Run: headless pygame with SDL's dummy video driver; simulated clock (each Clock.tick advances the game by its frame time, no real sleeping); random seed 0; keys injected as events and as key.get_pressed() state; no mouse input.
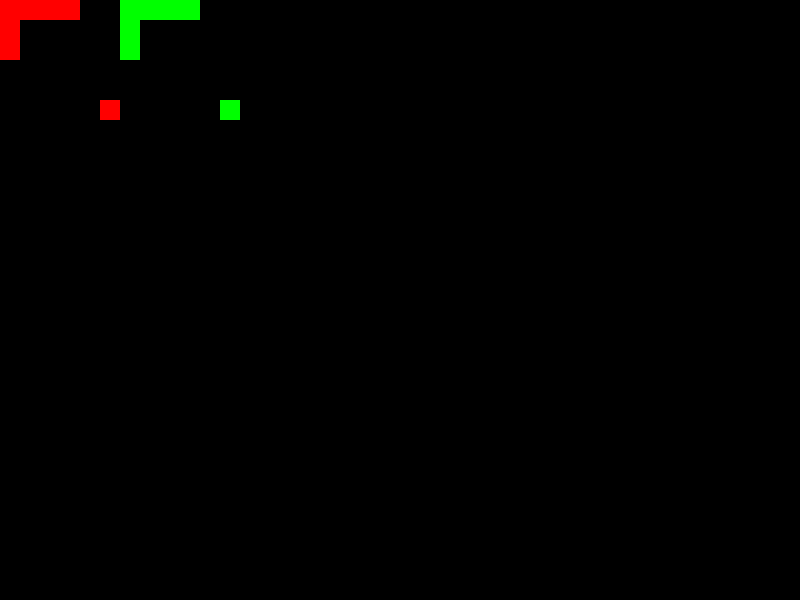
Frame 1 of 4 · flips 1–60 · no input
Frame 2 of 4 · flips 61–180 · tapped SPACE, RETURN · held RIGHT (→), D · screen unchanged from frame 1, image omitted
Frame 3 of 4 · flips 181–300 · held DOWN (↓), S · screen unchanged from frame 2, image omitted
Frame 4 of 4 · flips 301–420 · held LEFT (←), A, UP (↑), W · screen unchanged from frame 3, image omitted

The pygame program that drew these frames:

import pygame
from pygame.rect import Rect

import pygame


def merge_squares_x(squares: [Rect]):
    final_rects = []
    merged_squares = []
    for i in range(len(squares)):
        if squares[i] in merged_squares:
            continue

        next_offset = 20
        current_rect = [squares[i]]

        for j in range(len(squares)):
            next_square_nearby = squares[i].x + next_offset == squares[j].x and squares[i].y == squares[j].y
            if next_square_nearby:
                current_rect.append(squares[j])
                merged_squares.append(squares[j])
                next_offset += 20

        final_rects.append(Rect(current_rect[0].x, current_rect[0].y, len(current_rect) * 20, 20))
        current_rect.clear()
    return final_rects


def merge_squares(squares: [Rect], size: int):
    final_rects = []
    merged_squares = []
    for i in range(len(squares)):
        if squares[i] in merged_squares:
            continue

        offset_x = size
        x_rect = [squares[i]]

        offset_y = size
        y_rect = [squares[i]]

        for j in range(len(squares)):
            next_square_nearby = squares[i].x + offset_x == squares[j].x and squares[i].y == squares[j].y
            if next_square_nearby:
                x_rect.append(squares[j])
                offset_x += size

        for l in range(len(squares)):
            next_square_nearby = squares[i].y + offset_y == squares[l].y and squares[i].x == squares[l].x
            if next_square_nearby:
                y_rect.append(squares[l])
                offset_y += size

        if len(y_rect) > len(x_rect):
            final_rects.append(Rect(y_rect[0].x, y_rect[0].y, size, len(y_rect) * size))
            for square in y_rect:
                merged_squares.append(square)
        else:
            final_rects.append(Rect(x_rect[0].x, x_rect[0].y,  len(x_rect) * size, size))
            for square in x_rect:
                merged_squares.append(square)

    return final_rects


# Example usage
pygame.init()
screen = pygame.display.set_mode((800, 600))

rectangles = [
    Rect(0, 0, 20, 20), Rect(0, 20, 20, 20), Rect(0, 40, 20, 20), Rect(20, 0, 20, 20),
    Rect(40, 0, 20, 20),
    Rect(60, 0, 20, 20),
    Rect(100, 100, 20, 20)
]
running = True

for rect in rectangles:
    surface = pygame.Surface((rect.width, rect.height))
    surface.fill('red')

    screen.blit(surface, rect)
print(len(rectangles))
print(len(merge_squares(rectangles, 20)))
offset = 20
for rect in merge_squares(rectangles, 20):
    # offset_rect = Rect(rect.x + 120 + offset, rect.y + offset, rect.width, rect.height)
    offset_rect = Rect(rect.x + 120, rect.y, rect.width, rect.height)

    surface1 = pygame.Surface((rect.width, rect.height))
    surface1.fill('green')

    screen.blit(surface1, offset_rect)
    offset += 20

while running:
    for event in pygame.event.get():
        if event.type == pygame.QUIT:
            running = False

    pygame.display.update()
